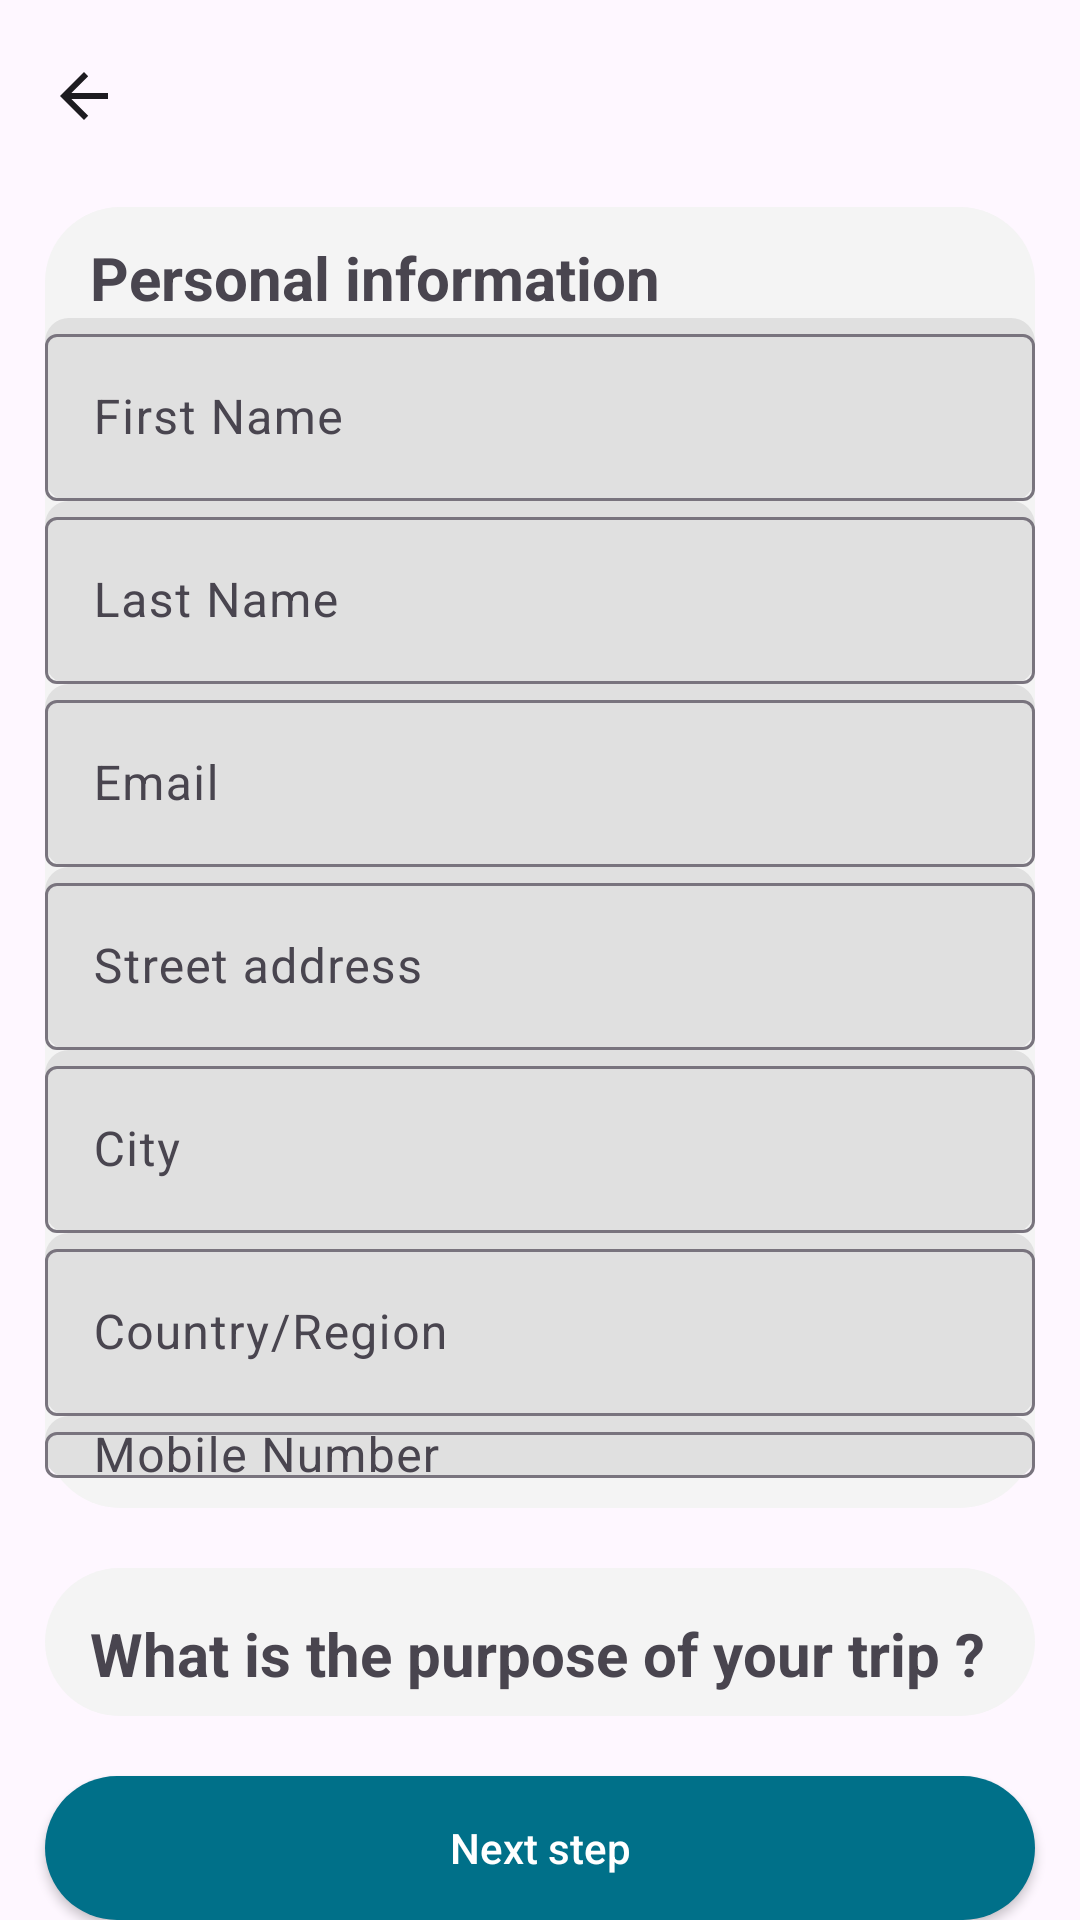

Here is an Android app screen rendered from its layout file. Give the layout XML and the strings, colors and styles it references.
<!-- AndroidManifest.xml: application theme Theme.HCIPrototypWS23 -->
<!-- res/layout/fragment_user_info_overview.xml -->
<?xml version="1.0" encoding="utf-8"?>
<androidx.appcompat.widget.LinearLayoutCompat xmlns:android="http://schemas.android.com/apk/res/android"
    xmlns:tools="http://schemas.android.com/tools"
    android:layout_width="match_parent"
    android:layout_height="match_parent"
    xmlns:app="http://schemas.android.com/apk/res-auto"
    tools:context=".Fragments.UserInfoOverview"
    android:orientation="vertical">

    <androidx.appcompat.widget.Toolbar
        android:id="@+id/userInfoOverview_tb"
        android:layout_width="match_parent"
        android:layout_height="wrap_content"
        app:navigationIcon="?attr/homeAsUpIndicator"/>

    <androidx.appcompat.widget.LinearLayoutCompat
        android:layout_width="match_parent"
        android:layout_height="wrap_content"
        android:layout_marginTop="5dp"
        android:layout_marginStart="15dp"
        android:layout_marginEnd="15dp"
        android:orientation="vertical"
        android:layout_weight="1"
        android:background="@drawable/rounded_slight_gray">

        <androidx.appcompat.widget.AppCompatTextView
            android:text="@string/personal_information"
            android:textSize="20sp"
            android:textStyle="bold"
            android:layout_marginStart="15dp"
            android:layout_marginEnd="15dp"
            android:layout_marginTop="10dp"
            android:layout_width="match_parent"
            android:layout_height="wrap_content" />

        <com.google.android.material.textfield.TextInputLayout
            android:id="@+id/user_overview_first_name_til"
            android:layout_width="match_parent"
            android:layout_height="wrap_content"
            android:background="@drawable/gray_background">
            <EditText
                android:id="@+id/user_overview_first_name_et"
                android:minHeight="48dp"
                android:hint="@string/first_name"
                android:layout_width="match_parent"
                android:layout_height="wrap_content"
                android:importantForAutofill="no"
                android:inputType="text" />
        </com.google.android.material.textfield.TextInputLayout>

        <com.google.android.material.textfield.TextInputLayout
            android:id="@+id/user_overview_last_name_til"
            android:layout_width="match_parent"
            android:layout_height="wrap_content"
            android:background="@drawable/gray_background">
            <EditText
                android:id="@+id/user_overview_last_name_et"
                android:minHeight="48dp"
                android:hint="@string/last_name"
                android:layout_width="match_parent"
                android:layout_height="wrap_content"
                android:importantForAutofill="no"
                android:inputType="text" />
        </com.google.android.material.textfield.TextInputLayout>

        <com.google.android.material.textfield.TextInputLayout
            android:id="@+id/user_overview_email_til"
            android:layout_width="match_parent"
            android:layout_height="wrap_content"
            android:background="@drawable/gray_background">
            <EditText
                android:id="@+id/user_overview_email_et"
                android:minHeight="48dp"
                android:hint="@string/email"
                android:layout_width="match_parent"
                android:layout_height="wrap_content"
                android:importantForAutofill="no"
                android:inputType="textEmailAddress" />
        </com.google.android.material.textfield.TextInputLayout>

        <com.google.android.material.textfield.TextInputLayout
            android:id="@+id/user_overview_street_address_til"
            android:layout_width="match_parent"
            android:layout_height="wrap_content"
            android:background="@drawable/gray_background">
            <EditText
                android:id="@+id/user_overview_street_address_et"
                android:minHeight="48dp"
                android:hint="@string/street_address"
                android:layout_width="match_parent"
                android:layout_height="wrap_content"
                android:importantForAutofill="no"
                android:inputType="text" />
        </com.google.android.material.textfield.TextInputLayout>

        <com.google.android.material.textfield.TextInputLayout
            android:id="@+id/user_overview_city_til"
            android:layout_width="match_parent"
            android:layout_height="wrap_content"
            android:background="@drawable/gray_background">
            <EditText
                android:id="@+id/user_overview_city_et"
                android:minHeight="48dp"
                android:hint="@string/city"
                android:layout_width="match_parent"
                android:layout_height="wrap_content"
                android:importantForAutofill="no"
                android:inputType="text" />
        </com.google.android.material.textfield.TextInputLayout>

        <com.google.android.material.textfield.TextInputLayout
            android:id="@+id/user_overview_country_til"
            android:layout_width="match_parent"
            android:layout_height="wrap_content"
            android:background="@drawable/gray_background">
            <EditText
                android:id="@+id/user_overview_country_et"
                android:minHeight="48dp"
                android:hint="@string/country_region"
                android:layout_width="match_parent"
                android:layout_height="wrap_content"
                android:importantForAutofill="no"
                android:inputType="text" />
        </com.google.android.material.textfield.TextInputLayout>

        <com.google.android.material.textfield.TextInputLayout
            android:id="@+id/user_overview_mobile_number_til"
            android:layout_width="match_parent"
            android:layout_height="wrap_content"
            android:layout_marginBottom="10dp"
            android:background="@drawable/gray_background">
            <EditText
                android:id="@+id/user_overview_mobile_number"
                android:minHeight="48dp"
                android:hint="@string/mobile_number"
                android:layout_width="match_parent"
                android:layout_height="wrap_content"
                android:importantForAutofill="no"
                android:inputType="number" />
        </com.google.android.material.textfield.TextInputLayout>
    </androidx.appcompat.widget.LinearLayoutCompat>

    <androidx.appcompat.widget.LinearLayoutCompat
        android:layout_width="match_parent"
        android:layout_height="wrap_content"
        android:layout_marginStart="15dp"
        android:layout_marginEnd="15dp"
        android:layout_marginTop="20dp"
        android:orientation="vertical"
        android:layout_weight="1"
        android:background="@drawable/rounded_slight_gray">

        <androidx.appcompat.widget.AppCompatTextView
            android:text="@string/what_is_the_purpose_of_your_trip"
            android:textStyle="bold"
            android:textSize="20sp"
            android:layout_marginStart="15dp"
            android:layout_marginEnd="15dp"
            android:layout_marginTop="15dp"
            android:layout_width="match_parent"
            android:layout_height="wrap_content" />
        <RadioGroup
            android:layout_width="match_parent"
            android:layout_height="wrap_content"
            android:layout_marginStart="15dp"
            android:layout_marginEnd="15dp"
            android:orientation="horizontal">
            <RadioButton
                android:text="@string/business"
                android:layout_width="wrap_content"
                android:layout_height="48dp"
                android:layout_weight="1"/>
            <RadioButton
                android:text="@string/leisure"
                android:layout_width="wrap_content"
                android:layout_height="48dp"
                android:layout_weight="1"/>

        </RadioGroup>

    </androidx.appcompat.widget.LinearLayoutCompat>

    <androidx.appcompat.widget.AppCompatButton
        android:id="@+id/userInfoOverview_btn"
        android:layout_width="match_parent"
        android:layout_height="wrap_content"
        android:layout_marginStart="15dp"
        android:layout_marginEnd="15dp"
        android:layout_marginTop="20dp"
        android:text="@string/next_step"
        android:textColor="@color/white"
        android:textAllCaps="false"
        android:background="@drawable/rounded_button_background" />

</androidx.appcompat.widget.LinearLayoutCompat>
<!-- resources referenced by this layout -->
<resources>
  <color name="white">#FFFFFFFF</color>
  <!-- drawable gray_background (drawable) -->
  <?xml version="1.0" encoding="utf-8"?>
  <shape xmlns:android="http://schemas.android.com/apk/res/android"
      android:shape="rectangle">
      <solid android:color="#E0E0E0" /> 
      <corners android:radius="8dp" /> 
  </shape>
  <!-- drawable rounded_button_background (drawable) -->
  <?xml version="1.0" encoding="utf-8"?>
  <shape xmlns:android="http://schemas.android.com/apk/res/android"
      android:shape="rectangle">
      <solid android:color="@color/primaryColor" /> 
      <corners android:radius="25dp" /> 
  </shape>
  <!-- drawable rounded_slight_gray (drawable) -->
  <?xml version="1.0" encoding="utf-8"?>
  <shape xmlns:android="http://schemas.android.com/apk/res/android"
      android:shape="rectangle">
      <solid android:color="@color/slightGrayBackground" /> 
      <corners android:radius="25dp" /> 
  </shape>
  <string name="business">Business</string>
  <string name="city">City</string>
  <string name="country_region">Country/Region</string>
  <string name="email">Email</string>
  <string name="first_name">First Name</string>
  <string name="last_name">Last Name</string>
  <string name="leisure">Leisure</string>
  <string name="mobile_number">Mobile Number</string>
  <string name="next_step">Next step</string>
  <string name="personal_information">Personal information</string>
  <string name="street_address">Street address</string>
  <string name="what_is_the_purpose_of_your_trip">What is the purpose of your trip ?</string>
  <style name="Theme.HCIPrototypWS23" parent="Base.Theme.HCIPrototypWS23" />
  <color name="primaryColor">#007089</color>
  <color name="slightGrayBackground">#f4f4f4</color>
  <style name="Base.Theme.HCIPrototypWS23" parent="Theme.Material3.DayNight.NoActionBar">
          
          
      </style>
</resources>
